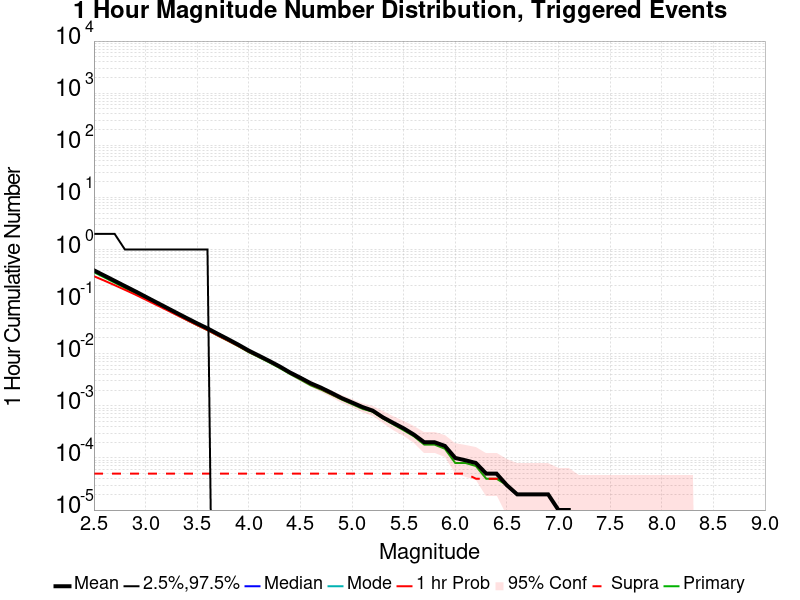

The data file committed next to this chart (first rows):
Mag, Mean, 2.5 %ile, 97.5 %ile, Median, Mode, 1 hr Probability, 1 hr Supra-Seis Prob, Primary Aftershocks Mean
2.5, 0.3981, 0.0, 2.0, 0.0, 0.0, 0.3069, 5.0E-5, 0.3671
2.6, 0.3166, 0.0, 2.0, 0.0, 0.0, 0.2531, 5.0E-5, 0.2918
2.7, 0.2509, 0.0, 2.0, 0.0, 0.0, 0.207, 5.0E-5, 0.2314
2.8, 0.1988, 0.0, 1.0, 0.0, 0.0, 0.1684, 5.0E-5, 0.1835
2.9, 0.158, 0.0, 1.0, 0.0, 0.0, 0.1366, 5.0E-5, 0.1462
3.0, 0.1243, 0.0, 1.0, 0.0, 0.0, 0.1093, 5.0E-5, 0.1149
3.1, 0.09795, 0.0, 1.0, 0.0, 0.0, 0.0873, 5.0E-5, 0.09058
3.2, 0.07732, 0.0, 1.0, 0.0, 0.0, 0.06981, 5.0E-5, 0.07163
3.3, 0.06096, 0.0, 1.0, 0.0, 0.0, 0.0556, 5.0E-5, 0.0565
3.4, 0.04816, 0.0, 1.0, 0.0, 0.0, 0.04422, 5.0E-5, 0.04461
3.5, 0.03823, 0.0, 1.0, 0.0, 0.0, 0.03534, 5.0E-5, 0.03539
3.6, 0.03063, 0.0, 1.0, 0.0, 0.0, 0.0284, 5.0E-5, 0.02836
3.7, 0.02403, 0.0, 0.0, 0.0, 0.0, 0.02233, 5.0E-5, 0.02227
3.8, 0.01898, 0.0, 0.0, 0.0, 0.0, 0.01779, 5.0E-5, 0.01767
3.9, 0.01486, 0.0, 0.0, 0.0, 0.0, 0.01402, 5.0E-5, 0.01388
4.0, 0.01147, 0.0, 0.0, 0.0, 0.0, 0.01091, 5.0E-5, 0.01069
4.1, 0.00913, 0.0, 0.0, 0.0, 0.0, 0.00876, 5.0E-5, 0.00854
4.2, 0.00725, 0.0, 0.0, 0.0, 0.0, 0.007, 5.0E-5, 0.00678
4.3, 0.00569, 0.0, 0.0, 0.0, 0.0, 0.00549, 5.0E-5, 0.0053
4.4, 0.00436, 0.0, 0.0, 0.0, 0.0, 0.00421, 5.0E-5, 0.00407
4.5, 0.00346, 0.0, 0.0, 0.0, 0.0, 0.00333, 5.0E-5, 0.00319
4.6, 0.00271, 0.0, 0.0, 0.0, 0.0, 0.0026, 5.0E-5, 0.00247
4.7, 0.00223, 0.0, 0.0, 0.0, 0.0, 0.00213, 5.0E-5, 0.00205
4.8, 0.00178, 0.0, 0.0, 0.0, 0.0, 0.00169, 5.0E-5, 0.00165
4.9, 0.00141, 0.0, 0.0, 0.0, 0.0, 0.00136, 5.0E-5, 0.00132
5.0, 0.00116, 0.0, 0.0, 0.0, 0.0, 0.00113, 5.0E-5, 0.00108
5.1, 9.5E-4, 0.0, 0.0, 0.0, 0.0, 9.3E-4, 5.0E-5, 8.8E-4
5.2, 8.1E-4, 0.0, 0.0, 0.0, 0.0, 8.0E-4, 5.0E-5, 7.7E-4
5.3, 6.0E-4, 0.0, 0.0, 0.0, 0.0, 6.0E-4, 5.0E-5, 5.7E-4
5.4, 4.7E-4, 0.0, 0.0, 0.0, 0.0, 4.7E-4, 5.0E-5, 4.4E-4
5.5, 3.7E-4, 0.0, 0.0, 0.0, 0.0, 3.7E-4, 5.0E-5, 3.4E-4
5.6, 2.8E-4, 0.0, 0.0, 0.0, 0.0, 2.8E-4, 5.0E-5, 2.6E-4
5.7, 2.0E-4, 0.0, 0.0, 0.0, 0.0, 2.0E-4, 5.0E-5, 1.8E-4
5.8, 2.0E-4, 0.0, 0.0, 0.0, 0.0, 2.0E-4, 5.0E-5, 1.8E-4
5.9, 1.7E-4, 0.0, 0.0, 0.0, 0.0, 1.7E-4, 5.0E-5, 1.5E-4
6.0, 1.0E-4, 0.0, 0.0, 0.0, 0.0, 1.0E-4, 5.0E-5, 8.0E-5
6.1, 9.0E-5, 0.0, 0.0, 0.0, 0.0, 9.0E-5, 5.0E-5, 8.0E-5
6.2, 8.0E-5, 0.0, 0.0, 0.0, 0.0, 8.0E-5, 4.0E-5, 7.0E-5
6.3, 5.0E-5, 0.0, 0.0, 0.0, 0.0, 5.0E-5, 4.0E-5, 4.0E-5
6.4, 5.0E-5, 0.0, 0.0, 0.0, 0.0, 5.0E-5, 4.0E-5, 4.0E-5
6.5, 3.0E-5, 0.0, 0.0, 0.0, 0.0, 3.0E-5, 3.0E-5, 3.0E-5
6.6, 2.0E-5, 0.0, 0.0, 0.0, 0.0, 2.0E-5, 2.0E-5, 2.0E-5
6.7, 2.0E-5, 0.0, 0.0, 0.0, 0.0, 2.0E-5, 2.0E-5, 2.0E-5
6.8, 2.0E-5, 0.0, 0.0, 0.0, 0.0, 2.0E-5, 2.0E-5, 2.0E-5
6.9, 2.0E-5, 0.0, 0.0, 0.0, 0.0, 2.0E-5, 2.0E-5, 2.0E-5
7.0, 1.0E-5, 0.0, 0.0, 0.0, 0.0, 1.0E-5, 1.0E-5, 1.0E-5
7.1, 1.0E-5, 0.0, 0.0, 0.0, 0.0, 1.0E-5, 1.0E-5, 1.0E-5
7.2, 0.0, 0.0, 0.0, 0.0, 0.0, 0.0, 0.0, 0.0
7.3, 0.0, 0.0, 0.0, 0.0, 0.0, 0.0, 0.0, 0.0
7.4, 0.0, 0.0, 0.0, 0.0, 0.0, 0.0, 0.0, 0.0
7.5, 0.0, 0.0, 0.0, 0.0, 0.0, 0.0, 0.0, 0.0
7.6, 0.0, 0.0, 0.0, 0.0, 0.0, 0.0, 0.0, 0.0
7.7, 0.0, 0.0, 0.0, 0.0, 0.0, 0.0, 0.0, 0.0
7.8, 0.0, 0.0, 0.0, 0.0, 0.0, 0.0, 0.0, 0.0
7.9, 0.0, 0.0, 0.0, 0.0, 0.0, 0.0, 0.0, 0.0
8.0, 0.0, 0.0, 0.0, 0.0, 0.0, 0.0, 0.0, 0.0
8.1, 0.0, 0.0, 0.0, 0.0, 0.0, 0.0, 0.0, 0.0
8.2, 0.0, 0.0, 0.0, 0.0, 0.0, 0.0, 0.0, 0.0
8.3, 0.0, 0.0, 0.0, 0.0, 0.0, 0.0, 0.0, 0.0
8.4, 0.0, 0.0, 0.0, 0.0, 0.0, 0.0, 0.0, 0.0
... 6 more rows
